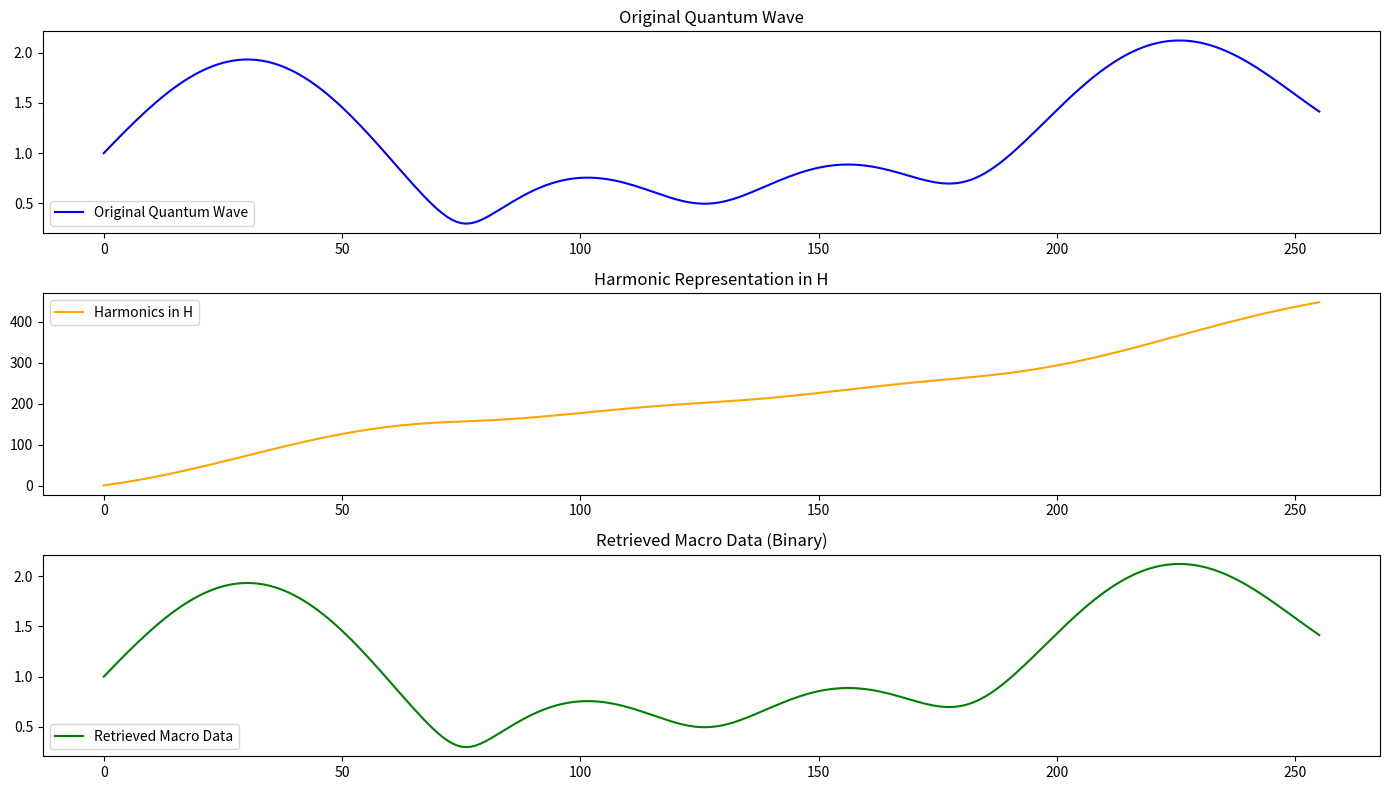

Write the Python code that produced this figure.
import numpy as np
import matplotlib.pyplot as plt

# Constants
EXPANSION_FACTOR = 1.5

# Step 1: Recursive Store in H
def store_in_H_recursive(wave, expansion_factor=EXPANSION_FACTOR):
    """
    Captures the quantum wave recursively, storing its essence in H.
    """
    harmonics = np.cumsum(wave.astype(np.float64) * expansion_factor)
    return harmonics

# Step 2: Retrieve from H
def retrieve_from_H_recursive(harmonics, expansion_factor=EXPANSION_FACTOR):
    """
    Observes the stored harmonics recursively to reconstruct the wave.
    """
    first_value = harmonics[0] / expansion_factor
    reversed_data = np.diff(harmonics) / expansion_factor
    reversed_data = np.insert(reversed_data, 0, first_value)
    return reversed_data

# Quantum Wave Generation
def quantum_wave_samson(hash_value):
    """
    Generates a quantum waveform from a hash using recursive Samson principles.
    """
    binary_data = ''.join(format(int(char, 16), '04b') for char in hash_value)
    n = len(binary_data)
    theta = np.linspace(0, 2 * np.pi, n)
    radius = np.linspace(0, 1, n)
    x = radius * np.cos(theta)
    y = radius * np.sin(theta)
    z = np.sin(2 * theta) + np.cos(theta / 2)
    return np.sqrt(x**2 + y**2 + z**2)  # Amplitude of the wave

# Input: Hash for Quantum Wave
hash_value = "cd2eca3535741f27a8ae40c31b0c41d4057a7a7b912b33b9aed86485d1c84676"
quantum_wave = quantum_wave_samson(hash_value)

# Step 3: Store Quantum Wave in H
harmonics = store_in_H_recursive(quantum_wave)

# Step 4: Retrieve Macro Data from H
retrieved_macro_data = retrieve_from_H_recursive(harmonics)

# Visualize Results
plt.figure(figsize=(14, 8))

# Original Quantum Wave
plt.subplot(311)
plt.plot(quantum_wave, label="Original Quantum Wave", color='blue')
plt.title("Original Quantum Wave")
plt.legend()

# Harmonics in H
plt.subplot(312)
plt.plot(harmonics, label="Harmonics in H", color='orange')
plt.title("Harmonic Representation in H")
plt.legend()

# Retrieved Macro Data
plt.subplot(313)
plt.plot(retrieved_macro_data, label="Retrieved Macro Data", color='green')
plt.title("Retrieved Macro Data (Binary)")
plt.legend()

plt.tight_layout()
plt.show()

# Output Results
print("Original Quantum Wave:", quantum_wave)
print("Harmonics (H):", harmonics)
print("Retrieved Macro Data (Binary):", np.round(retrieved_macro_data).astype(np.uint8))
